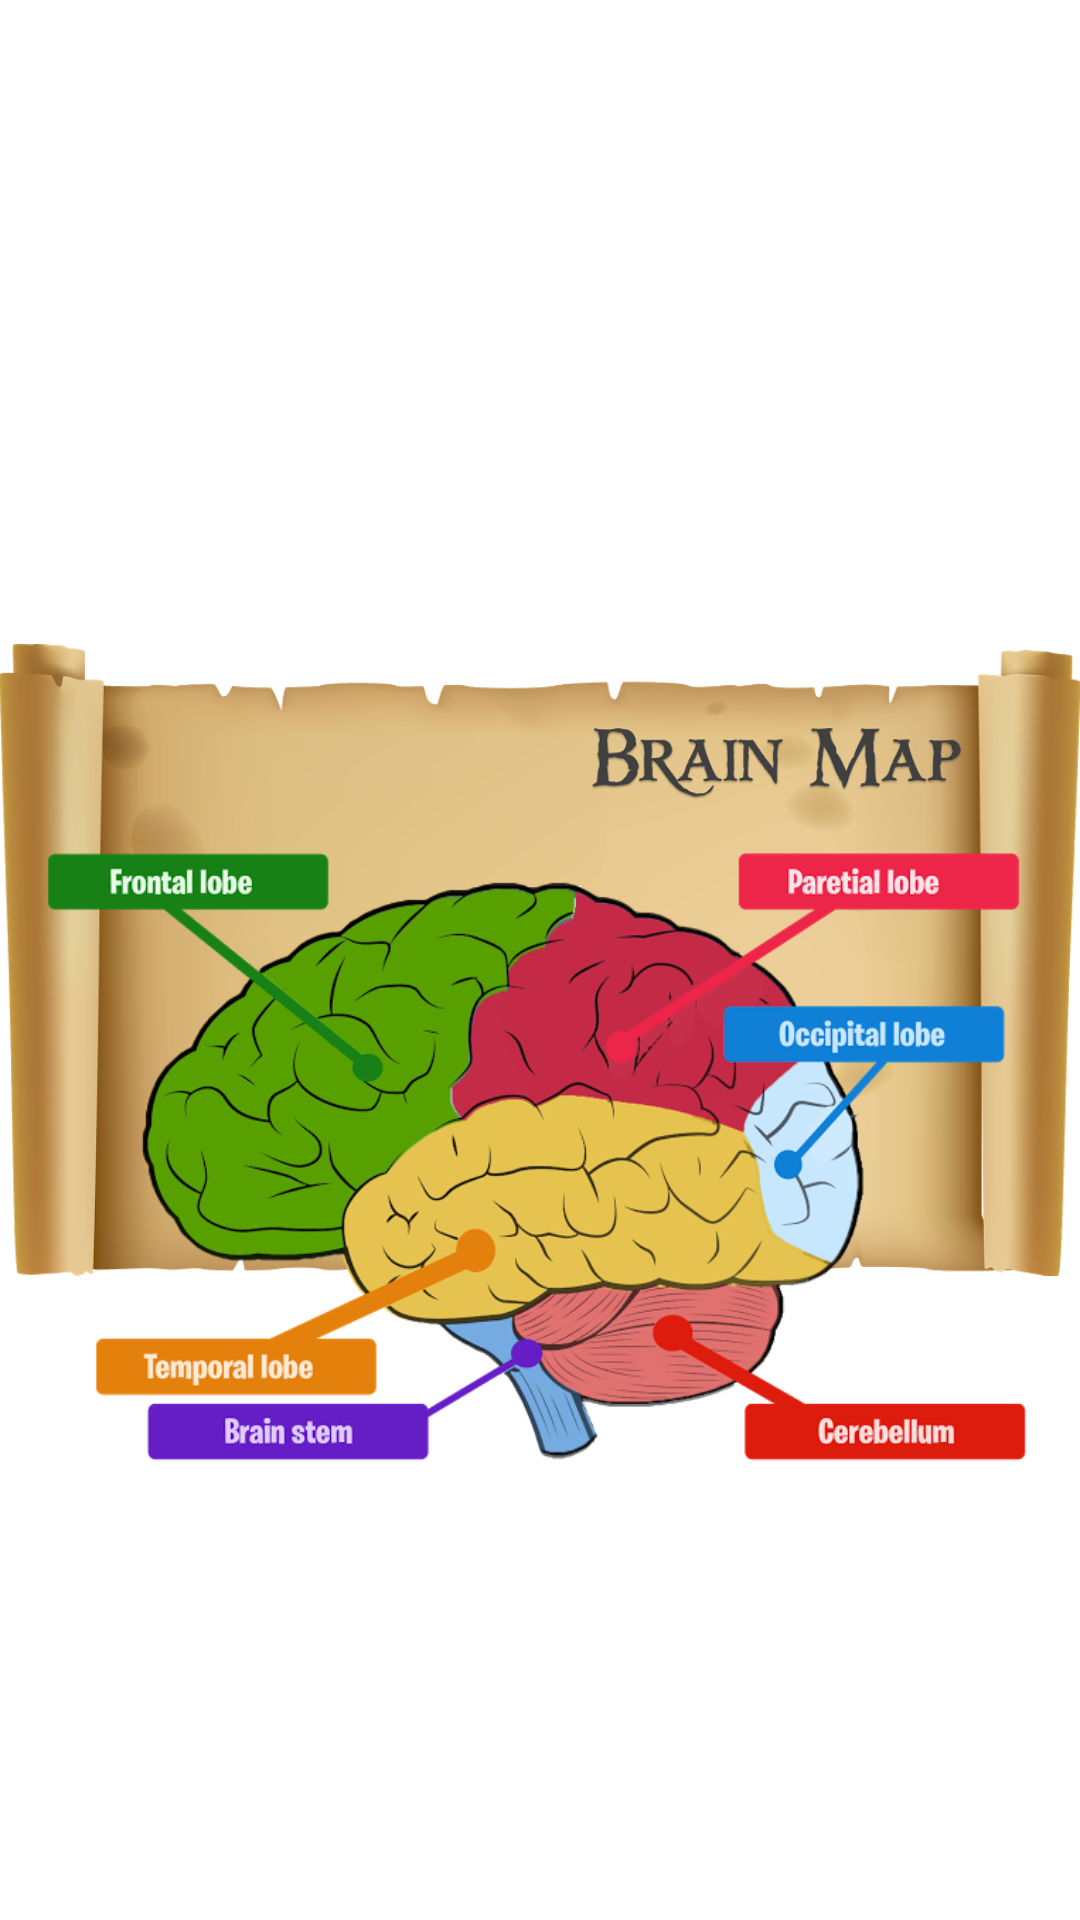

This screen was rendered from an Android layout file. Write that file and the resources it references.
<!-- AndroidManifest.xml: activity theme AppTheme.CustomTheme -->
<!-- res/layout/activity_brain_map.xml -->
<?xml version="1.0" encoding="utf-8"?>
<LinearLayout xmlns:android="http://schemas.android.com/apk/res/android"
    android:layout_width="match_parent"
    android:layout_height="match_parent"
    android:orientation="horizontal">

    <FrameLayout
        android:layout_width="match_parent"
        android:layout_height="match_parent">

        <ImageView
            android:id="@+id/map"
            android:layout_width="match_parent"
            android:layout_height="match_parent"
            android:src="@drawable/map" />


        <LinearLayout
            android:layout_width="match_parent"
            android:layout_height="match_parent"
            android:orientation="vertical">

            <LinearLayout
                android:layout_width="match_parent"
                android:layout_height="0px"
                android:layout_weight="5.52"></LinearLayout>

            <LinearLayout
                android:layout_width="match_parent"
                android:layout_height="0px"
                android:layout_weight="14">

                <ImageView
                    android:id="@+id/brain_with_pointer"
                    android:layout_width="match_parent"
                    android:layout_height="match_parent"
                    android:src="@drawable/brain_map_with_pointer" />
            </LinearLayout>

            <LinearLayout
                android:layout_width="match_parent"
                android:layout_height="0px"
                android:layout_weight="1"></LinearLayout>
        </LinearLayout>


    </FrameLayout>

</LinearLayout>
<!-- resources referenced by this layout -->
<resources>
  <!-- drawable brain_map_with_pointer: png bitmap (drawable, 148256 bytes) -->
  <!-- drawable map: png bitmap (drawable, 197821 bytes) -->
  <style name="AppTheme.CustomTheme">
      <item name="android:windowIsTranslucent">true</item>
      <item name="android:windowCloseOnTouchOutside">true</item>
      <item name="android:windowBackground">@android:color/transparent</item>
      <item name="android:windowContentOverlay">@null</item>
  
  </style>
</resources>
